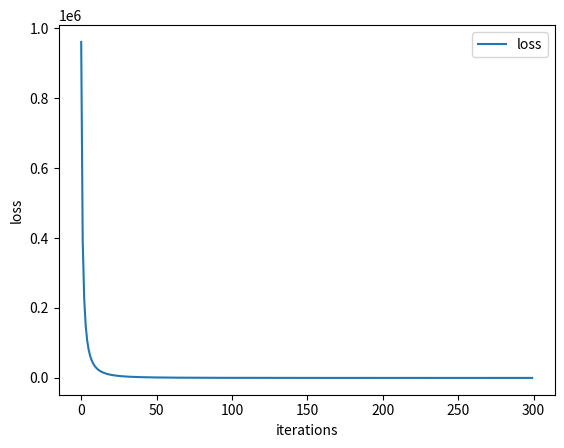

Here is the Python script that generated this plot:
# This example is written for demonstrating a two-layer CNN giving multi-dimensional inputs and outputs in the sense of mini-batch.
# Only a relu is put after the 1st layer.
# [redacted]


import numpy as np
import matplotlib.pyplot as plt
import matplotlib.image as mpimg
import matplotlib
#import Image


import numpy as np

# setting 1
#x = np.random.randn(10, 10)
# setting 2
x = np.ones(100)
x = x.reshape(10,10)


# setting 1
#y2_GT = 2*np.random.randn(10, 10)
# setting 2
y2_GT = 2*np.ones(100)
y2_GT = y2_GT.reshape(10,10)

print("input vector")
print(x)
print("goal of learning=" )
print(y2_GT)

# setting 1: Randomly initialize weights
#w1 = np.random.randn(10, 10)
#w2 = np.random.randn(10, 10)
# setting 2
w1 = np.ones(100)
w1 = w1.reshape(10,10)
w2 = np.ones(100)
w2 = w2.reshape(10,10)


# setting 1
#learning_rate = 0.001 #0.01: gradient explosion, 0.001 is a good one
#iterations=100 # 5000 would entirely fit the input
# setting 2
learning_rate = 0.00001 #0.0001 could observe dead relu is a good one; 0.00001 could work
iterations=300 # 3000 would entirely fit the input; 100 is not enough.

# for displaying the variation of weighting of 1st layer and 2nd layer
w1_history= np.zeros(iterations)
w2_history= np.zeros(iterations)
# for displaying the output of the 1st layer
y1_history= np.zeros(iterations)
loss_history= np.zeros(iterations)


for t in range(iterations):
    # 1st layer inference        
    y1 = x.dot(w1)
    
    # doing relu for the output of 1st layer
    y1_relu = np.maximum(y1, 0) # result is a matrix

    #print "y1_relu="    
    #print y1_relu

    # performing 2nd layer computation
    y2_pred = y1_relu.dot(w2) # result is a row vector

    # Compute and print loss
    loss = np.square(y2_pred - y2_GT).sum()
    #print y_pred.shape
    #print np.mean(y_pred)
    loss_history[t]=loss
    print(t, loss)

    # Backprop to compute gradients of w1 and w2 with respect to loss
    grad_y2_pred = 2.0 * (y2_pred - y2_GT) # d_loss/d_y2        
    grad_w2 = y1_relu.T.dot(grad_y2_pred)# (d_y2/d_w2)*(d_loss/d_y2)=d_loss/d_w2    
    grad_y1_relu = grad_y2_pred.dot(w2.T) # (d_loss/d_y2)*(d_y2/d_y1)=d_loss/d_y1
    grad_y1 = grad_y1_relu.copy()
    grad_y1[y1 < 0] = 0 # only numbers through relu would be conducted backward pass
    grad_w1 = x.T.dot(grad_y1) # (d_y1/d_w1)*(d_loss/d_y2)*(d_y2/d_y1)=(d_y1/d_w1)*(d_loss/d_y1)=d_loss/d_w1

    # Update weights
    w1 -= learning_rate * grad_w1
    w2 -= learning_rate * grad_w2
            
# 

print("y_expected")
print(y2_GT)

print("y2_pred")
print(y2_pred)

input_epoch = np.array(range(iterations))

plt.plot(input_epoch,loss_history)
plt.legend(['loss'])
plt.xlabel('iterations')
plt.ylabel('loss')
plt.show()










